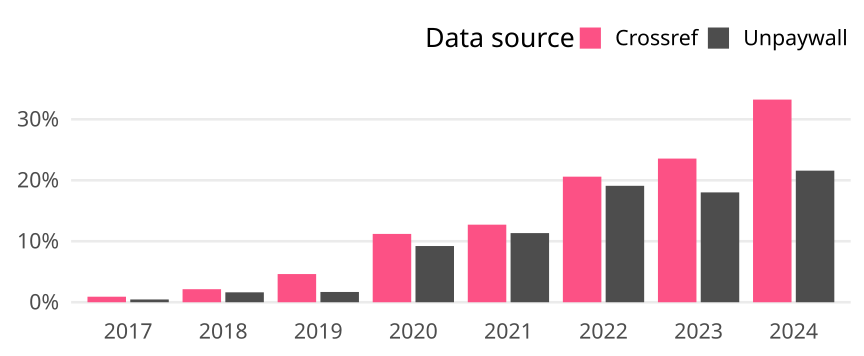

The table this chart was drawn from, first rows:
cr_year, cat, article_total, name, oa_articles, oa_share
2017, Global, 2422, Crossref, 22, 0.009083
2017, Global, 2422, Unpaywall, 11, 0.004542
2018, Global, 2337, Crossref, 50, 0.02139
2018, Global, 2337, Unpaywall, 38, 0.01626
2019, Global, 2315, Crossref, 107, 0.04622
2019, Global, 2315, Unpaywall, 39, 0.01685
2020, Global, 2419, Crossref, 271, 0.112
2020, Global, 2419, Unpaywall, 223, 0.09219
2021, Global, 2390, Crossref, 304, 0.1272
2021, Global, 2390, Unpaywall, 271, 0.1134
2022, Global, 2399, Crossref, 494, 0.2059
2022, Global, 2399, Unpaywall, 458, 0.1909
2023, Global, 2254, Crossref, 531, 0.2356
2023, Global, 2254, Unpaywall, 406, 0.1801
2024, Global, 1622, Crossref, 539, 0.3323
2024, Global, 1622, Unpaywall, 350, 0.2158
